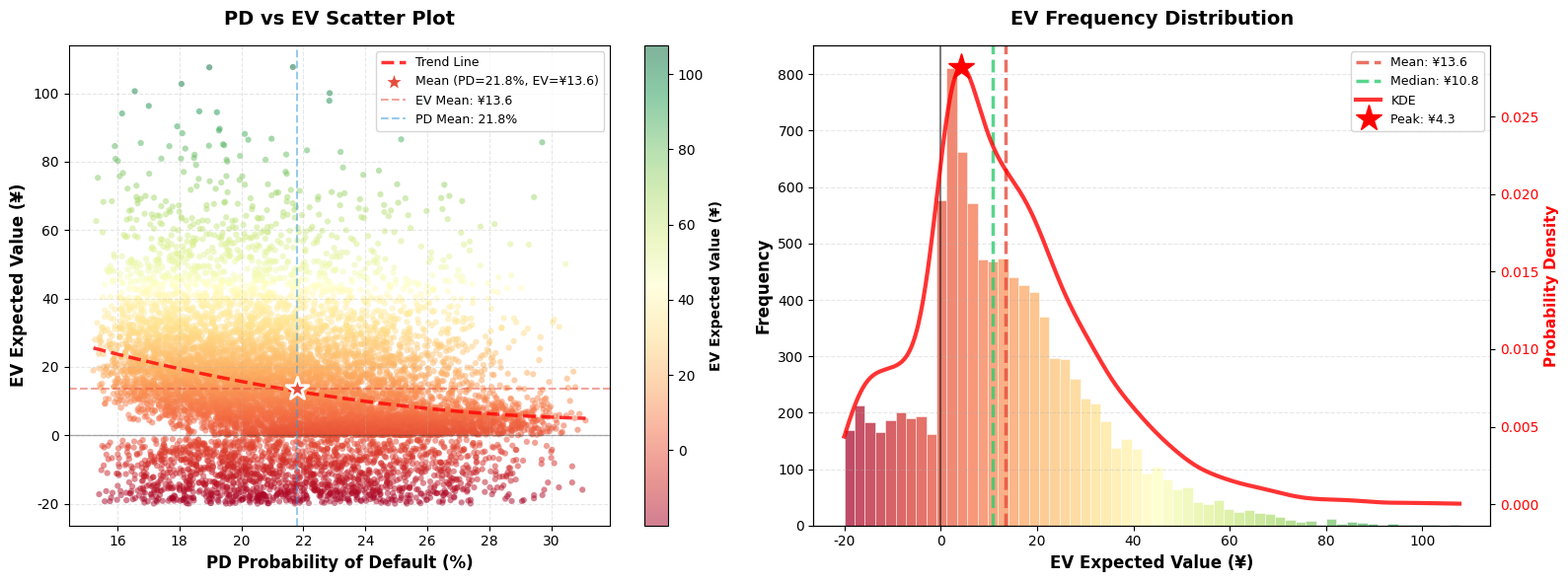

Python code for this plot: (Note: this script raises an exception after producing the figure.)
"""
PD-EV Monte Carlo Simulation - Right-skewed Long-tail Distribution
Features:
- X-axis: PD (Probability of Default) - varying
- Y-axis: EV (Expected Value)
- Left plot: PD vs EV scatter plot
- Right plot: EV frequency histogram (right-skewed long-tail distribution)
  * Small frequency for negative values on the left
  * Frequency increases from left to right
  * Single peak distribution
  * Long tail decreases after peak on the right
  * Sharp peak
"""

import numpy as np
import matplotlib.pyplot as plt
import matplotlib
import os
from scipy import stats

# Use default English fonts
matplotlib.rcParams['font.family'] = 'sans-serif'
matplotlib.rcParams['font.sans-serif'] = ['Arial', 'DejaVu Sans']
matplotlib.rcParams['axes.unicode_minus'] = False


def generate_pd_ev_monte_carlo(user_data, n_simulations=10000, seed=42):
    """
    Generate PD-EV Monte Carlo simulation data based on user's actual data characteristics

    Strategy:
    1. Extract PD and EV characteristics from user_data
    2. Generate PD distribution matching user's PD range and pattern
    3. Generate EV distribution with right-skewed pattern matching user's risk profile
    4. User 2 (lower risk) should have: lower PD, higher EV, fewer negatives, stronger right-skew

    Args:
        user_data: List of dicts with 'pd' and 'ev' values from user's actual data
        n_simulations: Number of simulations
        seed: Random seed

    Returns:
        pd_values: PD probability values (percentage)
        ev_values: EV expected values (currency)
    """
    np.random.seed(seed)

    # ========== 1. Extract user characteristics from actual data ==========
    pd_list = [d['pd'] for d in user_data]
    ev_list = [d['ev'] for d in user_data]

    pd_min = min(pd_list)
    pd_max = max(pd_list)
    pd_mean = np.mean(pd_list)

    ev_min = min(ev_list)
    ev_max = max(ev_list)
    ev_mean = np.mean(ev_list)

    # Count negative EV ratio in actual data
    negative_count = sum(1 for ev in ev_list if ev < 0)
    negative_ratio = negative_count / len(ev_list)

    # ========== 2. Generate PD distribution based on user's range ==========
    # Use Beta distribution, adjust parameters based on user's PD characteristics
    if pd_mean < 20:  # User 2: lower risk, more concentrated at lower PD
        pd_raw = np.random.beta(2, 4, n_simulations)  # More concentrated at lower values
    else:  # User 1: higher risk, more spread out
        pd_raw = np.random.beta(2, 3, n_simulations)

    pd_values = pd_min + pd_raw * (pd_max - pd_min)

    # ========== 3. Calculate base EV (negative correlation with PD) ==========
    # Higher PD leads to lower EV
    # Adjust base_ev and k based on user's EV characteristics
    if ev_mean > 25:  # User 2: higher average EV, more profitable
        base_ev = 75
        k = 2.0
    else:  # User 1: lower average EV
        base_ev = 65
        k = 2.2

    ev_base = base_ev - k * pd_values

    # ========== 4. Add right-skewed noise ==========
    # Adjust Gamma parameters based on user's risk profile
    if ev_mean > 25:  # User 2: sharper peak, stronger right-skew
        gamma_shape = 3.0  # Sharper peak
        gamma_scale = 12.0  # Longer tail
    else:  # User 1: less sharp
        gamma_shape = 2.5
        gamma_scale = 10.0

    noise_raw = np.random.gamma(gamma_shape, gamma_scale, n_simulations)
    noise = noise_raw - (gamma_shape * gamma_scale)
    ev_values = ev_base + noise

    # ========== 5. Set negative values based on user's actual negative ratio ==========
    # User 2 should have fewer negatives than User 1
    target_negative_ratio = max(negative_ratio, 0.02)  # At least 2%
    n_negative = int(n_simulations * target_negative_ratio)
    negative_indices = np.random.choice(n_simulations, n_negative, replace=False)

    # Set negative values based on user's actual negative range
    if ev_min < 0:
        neg_range_min = max(ev_min * 1.2, -20)  # Slightly extend the range
        neg_range_max = -1
    else:
        neg_range_min = -8
        neg_range_max = -1

    ev_values[negative_indices] = np.random.uniform(neg_range_min, neg_range_max, n_negative)

    # Convert any other unintentional negative values to small positive values
    for i in range(len(ev_values)):
        if i not in negative_indices and ev_values[i] < 0:
            ev_values[i] = abs(ev_values[i]) * 0.5

    return pd_values, ev_values


def plot_pd_ev_monte_carlo_simulation(user_data, n_simulations=10000, output_path=None, seed=42):
    """
    Plot PD-EV Monte Carlo simulation
    Left plot: PD vs EV scatter plot
    Right plot: EV frequency histogram (right-skewed long-tail distribution)

    Args:
        user_data: List of dicts with 'pd' and 'ev' values from user's actual data
        n_simulations: Number of simulations
        output_path: Output path (auto-generated if None)
        seed: Random seed for reproducibility
    """
    print(f"\n🎲 Generating PD-EV Monte Carlo Simulation (n={n_simulations:,})...")

    # Generate PD-EV data based on user characteristics
    pd_values, ev_values = generate_pd_ev_monte_carlo(user_data, n_simulations, seed)

    # Calculate EV statistics
    mean_ev = np.mean(ev_values)
    median_ev = np.median(ev_values)
    std_ev = np.std(ev_values)
    skewness = stats.skew(ev_values)
    kurtosis = stats.kurtosis(ev_values)

    # Calculate percentiles
    p5_ev = np.percentile(ev_values, 5)
    p25_ev = np.percentile(ev_values, 25)
    p75_ev = np.percentile(ev_values, 75)
    p95_ev = np.percentile(ev_values, 95)

    # Negative/positive ratios
    negative_ratio = (ev_values < 0).sum() / len(ev_values) * 100
    positive_ratio = (ev_values > 0).sum() / len(ev_values) * 100

    # PD statistics
    mean_pd = np.mean(pd_values)
    median_pd = np.median(pd_values)

    # Create figure
    fig, (ax1, ax2) = plt.subplots(1, 2, figsize=(16, 6))

    # ========== Plot 1: PD vs EV Scatter Plot ==========
    # Use color mapping to represent EV values
    scatter = ax1.scatter(pd_values, ev_values,
                         c=ev_values, cmap='RdYlGn',
                         alpha=0.5, s=20, edgecolors='none')

    # Add colorbar
    cbar = plt.colorbar(scatter, ax=ax1)
    cbar.set_label('EV Expected Value (¥)', fontsize=10, fontweight='bold')

    # Add trend line (polynomial fit)
    z = np.polyfit(pd_values, ev_values, 2)
    p = np.poly1d(z)
    pd_sorted = np.sort(pd_values)
    ax1.plot(pd_sorted, p(pd_sorted), "r--", linewidth=2.5,
             label='Trend Line', alpha=0.8)

    # Mark mean point
    ax1.scatter([mean_pd], [mean_ev], color='#e74c3c', s=300, marker='*',
               edgecolors='white', linewidths=2, zorder=10,
               label=f'Mean (PD={mean_pd:.1f}%, EV=¥{mean_ev:.1f})')

    # Add reference lines
    ax1.axhline(0, color='black', linestyle='-', linewidth=1, alpha=0.3)
    ax1.axhline(mean_ev, color='#e74c3c', linestyle='--', linewidth=1.5,
                alpha=0.5, label=f'EV Mean: ¥{mean_ev:.1f}')
    ax1.axvline(mean_pd, color='#3498db', linestyle='--', linewidth=1.5,
                alpha=0.5, label=f'PD Mean: {mean_pd:.1f}%')

    ax1.set_xlabel('PD Probability of Default (%)', fontsize=12, fontweight='bold')
    ax1.set_ylabel('EV Expected Value (¥)', fontsize=12, fontweight='bold')
    ax1.set_title('PD vs EV Scatter Plot', fontsize=14, fontweight='bold', pad=15)
    ax1.legend(loc='upper right', fontsize=9)
    ax1.grid(True, alpha=0.3, linestyle='--')

    # ========== Plot 2: EV Frequency Histogram (Right-skewed Long-tail) ==========
    # Use more bins to show sharp peak
    n_bins = 60

    # Plot histogram
    counts, bins, patches = ax2.hist(ev_values, bins=n_bins, density=False,
                                      alpha=0.7, color='#3498db',
                                      edgecolor='white', linewidth=0.5,
                                      orientation='vertical')

    # Color by frequency (gradient)
    cm = plt.cm.RdYlGn  # Green for high frequency (positive EV), red for low frequency (negative EV)
    norm = plt.Normalize(vmin=bins.min(), vmax=bins.max())
    for bin_val, patch in zip(bins[:-1], patches):
        patch.set_facecolor(cm(norm(bin_val)))

    # Plot kernel density estimation curve (smooth curve)
    from scipy.stats import gaussian_kde
    kde = gaussian_kde(ev_values, bw_method=0.2)
    ev_range = np.linspace(ev_values.min(), ev_values.max(), 500)
    kde_values = kde(ev_range)
    # Scale KDE to frequency scale
    kde_scaled = kde_values * len(ev_values) * (bins[1] - bins[0])

    ax2_twin = ax2.twinx()
    ax2_twin.plot(ev_range, kde_values, 'r-', linewidth=3,
                  label='KDE', alpha=0.8)
    ax2_twin.set_ylabel('Probability Density', fontsize=11, fontweight='bold', color='red')
    ax2_twin.tick_params(axis='y', labelcolor='red')

    # Mark peak position
    peak_idx = np.argmax(kde_values)
    peak_ev = ev_range[peak_idx]
    peak_density = kde_values[peak_idx]
    ax2_twin.plot(peak_ev, peak_density, 'r*', markersize=20,
                  label=f'Peak: ¥{peak_ev:.1f}', zorder=10)

    # Mark mean and median
    ax2.axvline(mean_ev, color='#e74c3c', linestyle='--', linewidth=2.5,
                label=f'Mean: ¥{mean_ev:.1f}', alpha=0.8)
    ax2.axvline(median_ev, color='#2ecc71', linestyle='--', linewidth=2.5,
                label=f'Median: ¥{median_ev:.1f}', alpha=0.8)
    ax2.axvline(0, color='black', linestyle='-', linewidth=1.5, alpha=0.5)

    ax2.set_xlabel('EV Expected Value (¥)', fontsize=12, fontweight='bold')
    ax2.set_ylabel('Frequency', fontsize=12, fontweight='bold')
    ax2.set_title('EV Frequency Distribution',
                  fontsize=14, fontweight='bold', pad=15)

    # Combine legends
    lines1, labels1 = ax2.get_legend_handles_labels()
    lines2, labels2 = ax2_twin.get_legend_handles_labels()
    ax2.legend(lines1 + lines2, labels1 + labels2, loc='upper right', fontsize=9)

    ax2.grid(True, alpha=0.3, linestyle='--', axis='y')

    plt.tight_layout()

    # Save figure
    if output_path is None:
        os.makedirs('visualization/outputs', exist_ok=True)
        output_path = 'visualization/outputs/pd_ev_monte_carlo_simulation.png'

    plt.savefig(output_path, dpi=300, bbox_inches='tight', facecolor='white')
    print(f"✓ Saved PD-EV Monte Carlo simulation plot: {output_path}")

    # Print statistics
    print(f"\n📊 Statistics:")
    print(f"  • Simulations: {n_simulations:,}")
    print(f"\n  PD Statistics:")
    print(f"    - Mean: {mean_pd:.2f}%")
    print(f"    - Median: {median_pd:.2f}%")
    print(f"    - Range: {pd_values.min():.2f}% - {pd_values.max():.2f}%")
    print(f"\n  EV Statistics:")
    print(f"    - Mean: ¥{mean_ev:.2f}")
    print(f"    - Median: ¥{median_ev:.2f}")
    print(f"    - Std Dev: ¥{std_ev:.2f}")
    print(f"    - Skewness: {skewness:.2f} {'(right-skewed)' if skewness > 0 else '(left-skewed)'}")
    print(f"    - Kurtosis: {kurtosis:.2f}")
    print(f"    - Peak Position: ¥{peak_ev:.2f}")
    print(f"    - Negative Ratio: {negative_ratio:.2f}%")
    print(f"    - Positive Ratio: {positive_ratio:.2f}%")
    print(f"    - P5: ¥{p5_ev:.2f}")
    print(f"    - P25: ¥{p25_ev:.2f}")
    print(f"    - P75: ¥{p75_ev:.2f}")
    print(f"    - P95: ¥{p95_ev:.2f}")
    print(f"\n  Correlation:")
    print(f"    - PD-EV Correlation: {np.corrcoef(pd_values, ev_values)[0,1]:.3f}")

    plt.show()

    return pd_values, ev_values


if __name__ == '__main__':
    print("="*80)
    print("PD-EV Monte Carlo Simulation - Right-skewed EV Distribution")
    print("="*80)

    # User 1 data
    user1_data = [
        {'mult': 1.0, 'pd': 15.21, 'ev': 21},
        {'mult': 1.5, 'pd': 15.87, 'ev': 32},
        {'mult': 2.0, 'pd': 16.55, 'ev': 42},
        {'mult': 2.5, 'pd': 17.26, 'ev': 45},
        {'mult': 3.0, 'pd': 18.01, 'ev': 43},
        {'mult': 4.0, 'pd': 19.60, 'ev': 39},
        {'mult': 5.0, 'pd': 21.32, 'ev': 34},
        {'mult': 6.0, 'pd': 23.20, 'ev': 26},
        {'mult': 7.0, 'pd': 25.24, 'ev': 17},
        {'mult': 8.0, 'pd': 27.47, 'ev': 5},
        {'mult': 9.0, 'pd': 29.11, 'ev': -4},
        {'mult': 10.0, 'pd': 31.67, 'ev': -18},
    ]

    # User 2 data
    user2_data = [
        {'mult': 1.0, 'pd': 9.67, 'ev': 19},
        {'mult': 1.5, 'pd': 10.39, 'ev': 28},
        {'mult': 2.0, 'pd': 11.16, 'ev': 37},
        {'mult': 2.5, 'pd': 11.98, 'ev': 39},
        {'mult': 3.0, 'pd': 12.87, 'ev': 40},
        {'mult': 4.0, 'pd': 14.84, 'ev': 41},
        {'mult': 5.0, 'pd': 16.24, 'ev': 42},
        {'mult': 6.0, 'pd': 18.73, 'ev': 38},
        {'mult': 7.0, 'pd': 23.98, 'ev': 25},
        {'mult': 8.0, 'pd': 27.04, 'ev': 18},
        {'mult': 9.0, 'pd': 28.70, 'ev': 17},
        {'mult': 10.0, 'pd': 34.19, 'ev': 3},
    ]

    # Generate plots for both users
    print("\n" + "="*80)
    print("Generating User 1 Monte Carlo Simulation...")
    print("  User 1 Profile: Higher risk, lower average EV, has negative values")
    print("="*80)
    pd_values1, ev_values1 = plot_pd_ev_monte_carlo_simulation(
        user_data=user1_data,
        n_simulations=10000,
        output_path='visualization/outputs/pd_ev_mc_user1.png',
        seed=42
    )

    print("\n" + "="*80)
    print("Generating User 2 Monte Carlo Simulation...")
    print("  User 2 Profile: Lower risk, higher average EV, more profitable")
    print("="*80)
    pd_values2, ev_values2 = plot_pd_ev_monte_carlo_simulation(
        user_data=user2_data,
        n_simulations=10000,
        output_path='visualization/outputs/pd_ev_mc_user2.png',
        seed=43  # Different seed for different distribution
    )

    print("\n" + "="*80)
    print("✅ All PD-EV Monte Carlo Simulations Complete!")
    print("="*80)
